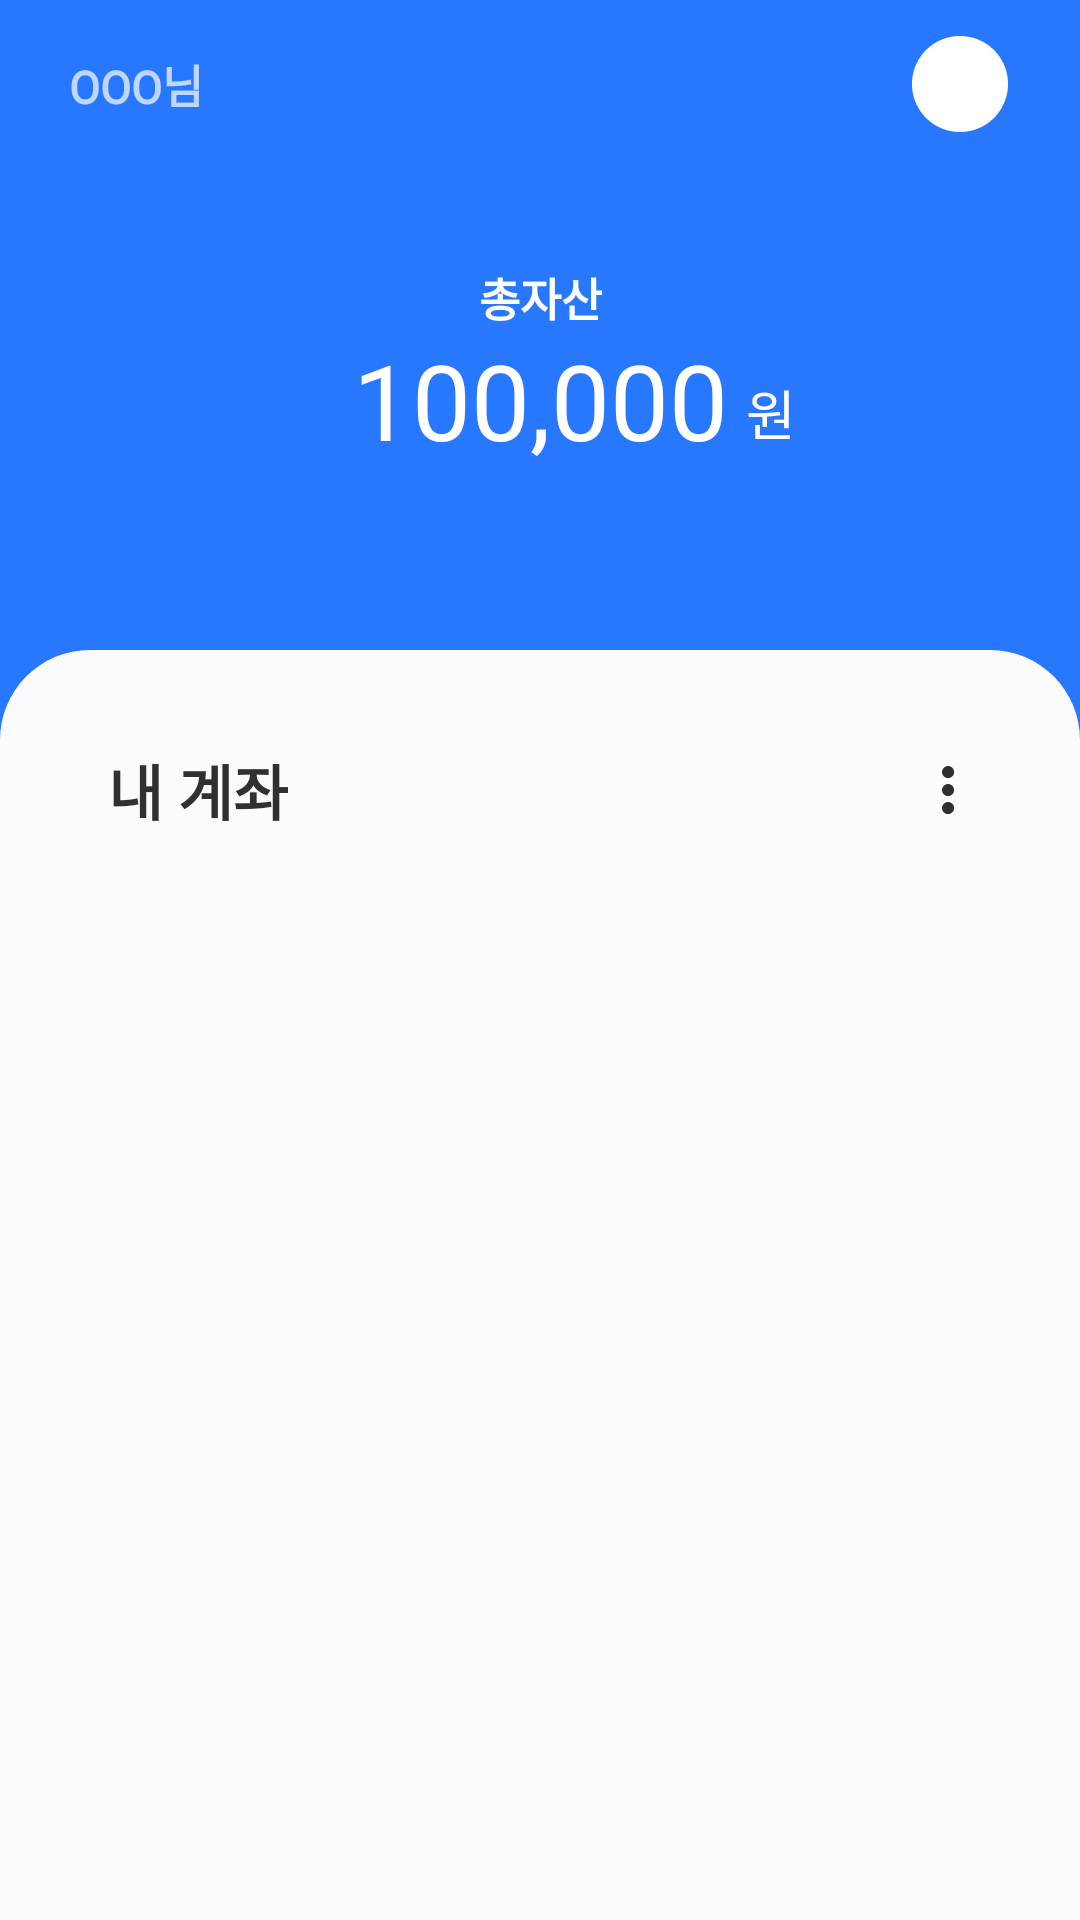

Reconstruct the res/layout file that produces this screen, plus the resources it refers to.
<!-- AndroidManifest.xml: application theme Theme.PiggyBankroid.NoActionBar -->
<!-- res/layout/fragment_home.xml -->
<?xml version="1.0" encoding="utf-8"?>
<androidx.constraintlayout.widget.ConstraintLayout xmlns:android="http://schemas.android.com/apk/res/android"
    xmlns:app="http://schemas.android.com/apk/res-auto"
    xmlns:tools="http://schemas.android.com/tools"
    android:layout_width="match_parent"
    android:layout_height="match_parent"
    tools:context=".HomeFragment"
    android:background="@color/blue28">

    <androidx.constraintlayout.widget.ConstraintLayout
        android:id="@+id/constraintLayout"
        android:layout_width="match_parent"
        android:layout_height="56dp"
        app:layout_constraintEnd_toEndOf="parent"
        app:layout_constraintStart_toStartOf="parent"
        app:layout_constraintTop_toTopOf="parent" >

        <TextView
            android:layout_width="wrap_content"
            android:layout_height="wrap_content"
            android:layout_marginLeft="23dp"
            android:fontFamily="@font/noto_sans_regular"
            android:text="OOO님"
            android:textFontWeight="600"
            android:textSize="15dp"
            app:layout_constraintBottom_toBottomOf="parent"
            app:layout_constraintStart_toStartOf="parent"
            app:layout_constraintTop_toTopOf="parent" />

        <ImageView
            android:layout_width="wrap_content"
            android:layout_height="wrap_content"
            android:src="@drawable/button_profile"
            android:layout_marginRight="20dp"
            app:layout_constraintBottom_toBottomOf="parent"
            app:layout_constraintEnd_toEndOf="parent"
            app:layout_constraintTop_toTopOf="parent" />
    </androidx.constraintlayout.widget.ConstraintLayout>

    <TextView
        android:id="@+id/textView2"
        android:layout_width="wrap_content"
        android:layout_height="wrap_content"
        android:fontFamily="@font/noto_sans_regular"
        android:text="총자산"
        android:textColor="@color/white"
        android:textFontWeight="600"
        android:textSize="15dp"
        android:layout_marginTop="32dp"
        app:layout_constraintEnd_toEndOf="parent"
        app:layout_constraintStart_toStartOf="parent"
        app:layout_constraintTop_toBottomOf="@+id/constraintLayout" />

    <TextView
        android:id="@+id/textView"
        android:layout_width="wrap_content"
        android:layout_height="wrap_content"
        android:fontFamily="@font/noto_sans_bold"
        android:text="100,000"
        android:textColor="@color/white"
        android:textSize="35dp"
        app:layout_constraintEnd_toEndOf="@+id/textView2"
        app:layout_constraintStart_toStartOf="@+id/textView2"
        app:layout_constraintTop_toBottomOf="@+id/textView2" />

    <TextView
        android:layout_width="wrap_content"
        android:layout_height="wrap_content"
        android:layout_marginTop="8dp"
        android:layout_marginLeft="6dp"
        android:textSize="18dp"
        android:textColor="@color/white"
        android:text="원"
        android:fontFamily="@font/noto_sans_bold"
        app:layout_constraintBottom_toBottomOf="@+id/textView"
        app:layout_constraintStart_toEndOf="@+id/textView"
        app:layout_constraintTop_toBottomOf="@+id/textView2" />

    <androidx.constraintlayout.widget.ConstraintLayout
        android:layout_width="match_parent"
        android:text="@string/hello_blank_fragment"
        android:layout_height="0dp"
        android:background="@drawable/box_white_30dp_0dp"
        android:layout_marginTop="60dp"
        app:layout_constraintBottom_toBottomOf="parent"
        app:layout_constraintTop_toBottomOf="@+id/textView">

        <TextView
            android:id="@+id/textView3"
            android:layout_width="wrap_content"
            android:layout_height="wrap_content"
            android:layout_marginLeft="36dp"
            android:layout_marginTop="32dp"
            android:fontFamily="@font/noto_sans_regular"
            android:text="내 계좌"
            android:textColor="#303030"
            android:textFontWeight="600"
            android:textSize="20dp"
            app:layout_constraintStart_toStartOf="parent"
            app:layout_constraintTop_toTopOf="parent" />

        <ImageView
            android:id="@+id/imageView"
            android:layout_width="wrap_content"
            android:layout_height="wrap_content"
            android:layout_marginRight="32dp"
            android:src="@drawable/ic"
            app:layout_constraintBottom_toBottomOf="@+id/textView3"
            app:layout_constraintEnd_toEndOf="parent"
            app:layout_constraintTop_toTopOf="@+id/textView3" />

        <FrameLayout
            android:layout_width="0dp"
            android:layout_height="0dp"
            android:layout_marginTop="16dp"
            app:layout_constraintBottom_toBottomOf="parent"
            app:layout_constraintEnd_toEndOf="parent"
            app:layout_constraintStart_toStartOf="parent"
            app:layout_constraintTop_toBottomOf="@+id/textView3" >

            <androidx.recyclerview.widget.RecyclerView
                android:id="@+id/banklist_rcv"
                android:layout_width="match_parent"
                android:layout_height="wrap_content"
                app:layout_behavior="com.google.android.material.appbar.AppBarLayout$ScrollingViewBehavior"
                app:layout_constraintBottom_toBottomOf="parent"
                app:layout_constraintStart_toStartOf="parent"
                app:layout_constraintTop_toTopOf="parent" />
        </FrameLayout>

    </androidx.constraintlayout.widget.ConstraintLayout>
</androidx.constraintlayout.widget.ConstraintLayout>
<!-- resources referenced by this layout -->
<resources>
  <color name="blue28">#2878ff</color>
  <color name="white">#FFFFFFFF</color>
  <!-- drawable box_white_30dp_0dp (drawable) -->
  <?xml version="1.0" encoding="utf-8"?>
  <shape xmlns:android="http://schemas.android.com/apk/res/android"
      android:shape="rectangle">
      <solid android:color="@color/greyFB"/>
      <corners
          android:bottomLeftRadius="0dp"
          android:bottomRightRadius="0dp"
          android:topLeftRadius="30dp"
          android:topRightRadius="30dp"/>
  </shape>
  <!-- drawable button_profile: png bitmap (drawable-hdpi, 677 bytes) -->
  <!-- drawable ic: png bitmap (drawable-hdpi, 251 bytes) -->
  <string name="hello_blank_fragment">Hello blank fragment</string>
  <style name="Theme.PiggyBankroid.NoActionBar" parent="Theme.MaterialComponents.NoActionBar">
          <item name="windowActionBar">false</item>
          <item name="windowNoTitle">true</item>
      </style>
  <color name="greyFB">#fbfbfe</color>
</resources>
